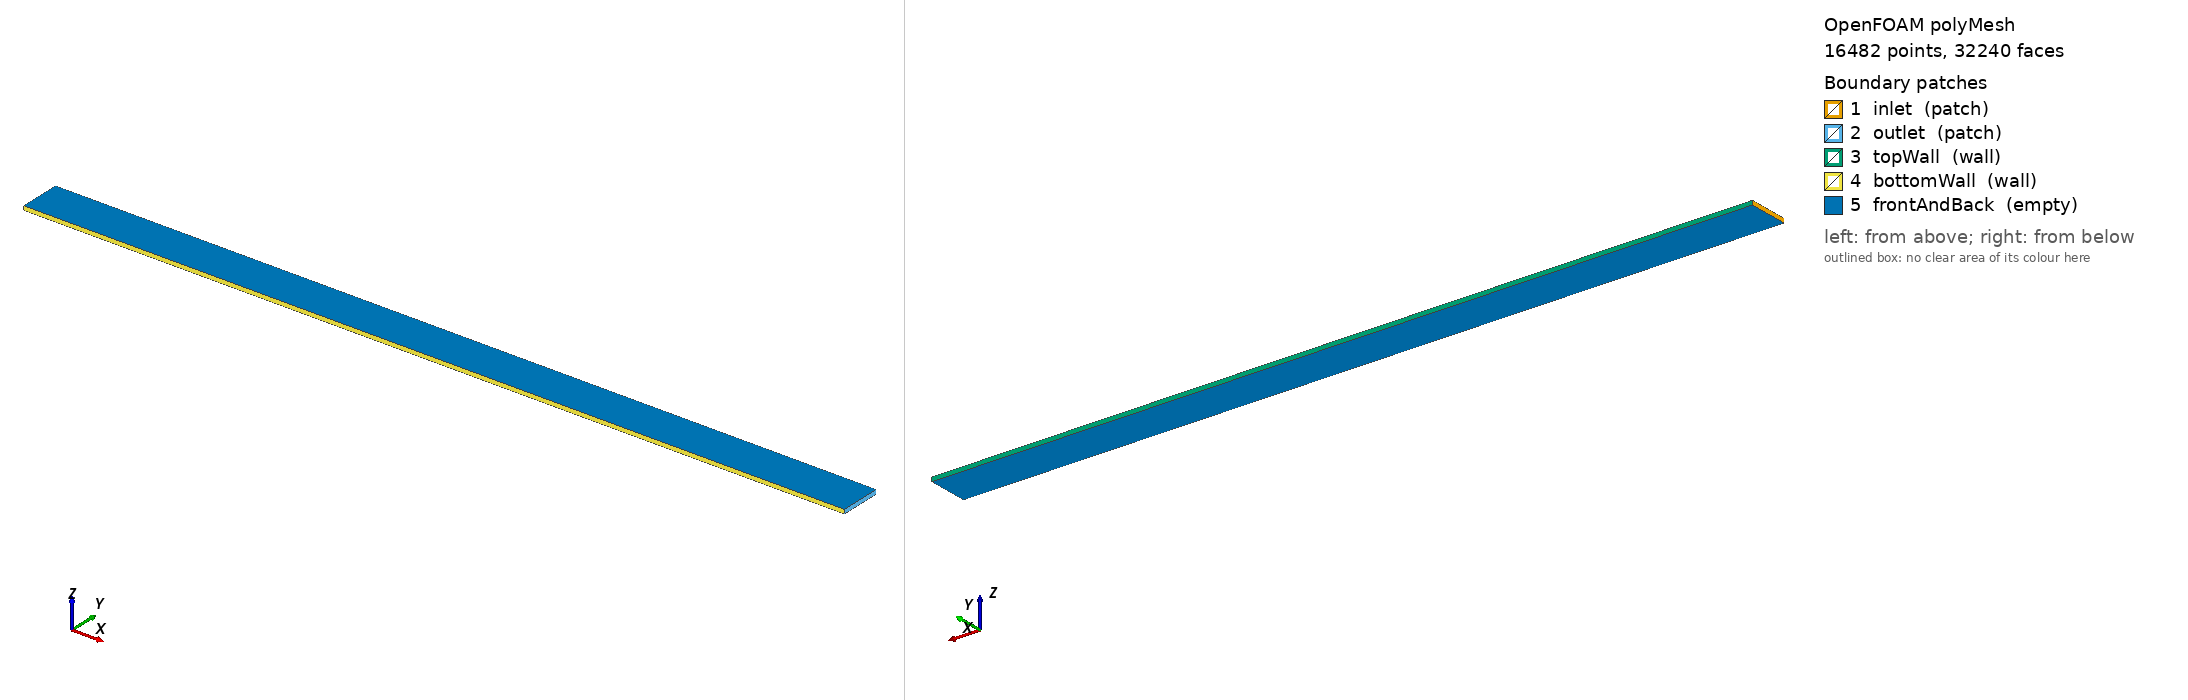

OpenFOAM case: the committed polyMesh, 16482 points, 32240 faces. Boundary patches (legend numbers): 1 inlet (patch), 2 outlet (patch), 3 topWall (wall), 4 bottomWall (wall), 5 frontAndBack (empty). Left view from above one corner, right view from below the opposite corner. Boundary conditions: 2 field file(s) under 0/; 5 of 5 drawn patches have an entry in a shipped field file.

=== constant/polyMesh/boundary ===
/*--------------------------------*- C++ -*----------------------------------*\
| =========                 |                                                 |
| \\      /  F ield         | OpenFOAM: The Open Source CFD Toolbox           |
|  \\    /   O peration     | Version:  2512                                  |
|   \\  /    A nd           | Website:  www.openfoam.com                      |
|    \\/     M anipulation  |                                                 |
\*---------------------------------------------------------------------------*/
FoamFile
{
    version     2.0;
    format      ascii;
    arch        "LSB;label=32;scalar=64";
    class       polyBoundaryMesh;
    location    "constant/polyMesh";
    object      boundary;
}
// * * * * * * * * * * * * * * * * * * * * * * * * * * * * * * * * * * * * * //

5
(
    inlet
    {
        type            patch;
        nFaces          40;
        startFace       15760;
    }
    outlet
    {
        type            patch;
        nFaces          40;
        startFace       15800;
    }
    topWall
    {
        type            wall;
        inGroups        1(wall);
        nFaces          200;
        startFace       15840;
    }
    bottomWall
    {
        type            wall;
        inGroups        1(wall);
        nFaces          200;
        startFace       16040;
    }
    frontAndBack
    {
        type            empty;
        inGroups        1(empty);
        nFaces          16000;
        startFace       16240;
    }
)

// ************************************************************************* //


=== system/blockMeshDict ===
/*--------------------------------*- C++ -*----------------------------------*\
| =========                 |                                                 |
| \\      /  F ield         | OpenFOAM: The Open Source CFD Toolbox           |
|  \\    /   O peration     | Version:  v2512                                 |
|   \\  /    A nd           | Website:  www.openfoam.com                      |
|    \\/     M anipulation  |                                                 |
\*---------------------------------------------------------------------------*/
FoamFile
{
    version     2.0;
    format      ascii;
    class       dictionary;
    object      blockMeshDict;
}
// * * * * * * * * * * * * * * * * * * * * * * * * * * * * * * * * * * * * * //

scale   0.1;

vertices
(
    (0 0 0)
    (2 0 0)
    (2 0.1 0)
    (0 0.1 0)
    (0 0 0.01)
    (2 0 0.01)
    (2 0.1 0.01)
    (0 0.1 0.01)
);

blocks
(
    hex (0 1 2 3 4 5 6 7)
    (200 40 1)
    simpleGrading (1 -0.2 1)
);

edges
(
);

boundary
(
    inlet
    {
        type patch;
        faces ((0 4 7 3));   // left face — vertices 0,4,7,3
    }
    outlet
    {
        type patch;
        faces ((1 2 6 5));   // right face
    }
    topWall
    {
        type wall;
        faces ((3 7 6 2));
    }
    bottomWall
    {
        type wall;
        faces ((0 1 5 4));
    }
    frontAndBack
    {
        type empty;           // 2D magic word
        faces
        (
            (0 3 2 1)         // front face (z=0)
            (4 5 6 7)         // back face  (z=0.01)
        );
    }
);


// ************************************************************************* //


=== 0/U ===
/*--------------------------------*- C++ -*----------------------------------*\
| =========                 |                                                 |
| \\      /  F ield         | OpenFOAM: The Open Source CFD Toolbox           |
|  \\    /   O peration     | Version:  v2512                                 |
|   \\  /    A nd           | Website:  www.openfoam.com                      |
|    \\/     M anipulation  |                                                 |
\*---------------------------------------------------------------------------*/
FoamFile
{
    version     2.0;
    format      ascii;
    class       volVectorField;
    object      U;
}
// * * * * * * * * * * * * * * * * * * * * * * * * * * * * * * * * * * * * * //

dimensions      [0 1 -1 0 0 0 0];

internalField   uniform (0 0 0);

boundaryField
{
    inlet
    {
        type            fixedValue;
        value           uniform (1 0 0);
    }

    outlet
    {
        type            zeroGradient;
    }

    topWall
    {
        type            noSlip;
    }

    bottomWall
    {
        type            noSlip;
    }

    frontAndBack
    {
        type            empty;
    }
}


// ************************************************************************* //


=== 0/p ===
/*--------------------------------*- C++ -*----------------------------------*\
| =========                 |                                                 |
| \\      /  F ield         | OpenFOAM: The Open Source CFD Toolbox           |
|  \\    /   O peration     | Version:  v2512                                 |
|   \\  /    A nd           | Website:  www.openfoam.com                      |
|    \\/     M anipulation  |                                                 |
\*---------------------------------------------------------------------------*/
FoamFile
{
    version     2.0;
    format      ascii;
    class       volScalarField;
    object      p;
}
// * * * * * * * * * * * * * * * * * * * * * * * * * * * * * * * * * * * * * //

dimensions      [0 2 -2 0 0 0 0];

internalField   uniform 0;

boundaryField
{
    inlet
    {
        type            fixedValue;
        value           uniform 1;
    }

    outlet
    {
        type            zeroGradient;
    }

    topWall
    {
        type            zeroGradient;
    }

    bottomWall
    {
        type            zeroGradient;
    }

    frontAndBack
    {
        type            empty;
    }
}


// ************************************************************************* //


Also in the case, not shown: constant/polyMesh/faces (numeric list); constant/polyMesh/neighbour (numeric list); constant/polyMesh/owner (numeric list); constant/polyMesh/points (numeric list).
